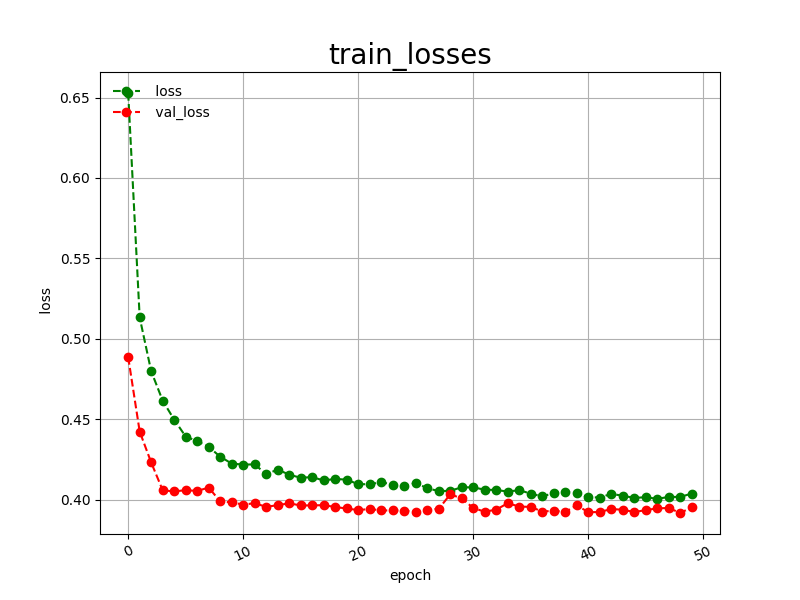

Data behind this chart, as committed beside it:
epoch, loss, val_loss
0, 0.6528, 0.4887
1, 0.5133, 0.4424
2, 0.4799, 0.4232
3, 0.4616, 0.4059
4, 0.4498, 0.4052
5, 0.4393, 0.4060
6, 0.4365, 0.4055
7, 0.4329, 0.4076
8, 0.4268, 0.3990
9, 0.4225, 0.3984
10, 0.4219, 0.3970
11, 0.4220, 0.3979
12, 0.4159, 0.3956
13, 0.4188, 0.3967
14, 0.4156, 0.3978
15, 0.4137, 0.3965
16, 0.4141, 0.3965
17, 0.4120, 0.3967
18, 0.4130, 0.3955
19, 0.4125, 0.3946
20, 0.4097, 0.3936
21, 0.4097, 0.3943
22, 0.4109, 0.3934
23, 0.4095, 0.3934
24, 0.4085, 0.3933
25, 0.4105, 0.3927
26, 0.4072, 0.3939
27, 0.4054, 0.3944
28, 0.4056, 0.4034
29, 0.4078, 0.4009
30, 0.4077, 0.3949
31, 0.4063, 0.3926
32, 0.4061, 0.3939
33, 0.4051, 0.3979
34, 0.4060, 0.3958
35, 0.4038, 0.3956
36, 0.4021, 0.3927
37, 0.4042, 0.3932
38, 0.4050, 0.3925
39, 0.4040, 0.3966
40, 0.4017, 0.3923
41, 0.4014, 0.3924
42, 0.4037, 0.3943
43, 0.4025, 0.3938
44, 0.4012, 0.3924
45, 0.4016, 0.3936
46, 0.4006, 0.3947
47, 0.4018, 0.3949
48, 0.4018, 0.3918
49, 0.4039, 0.3954
